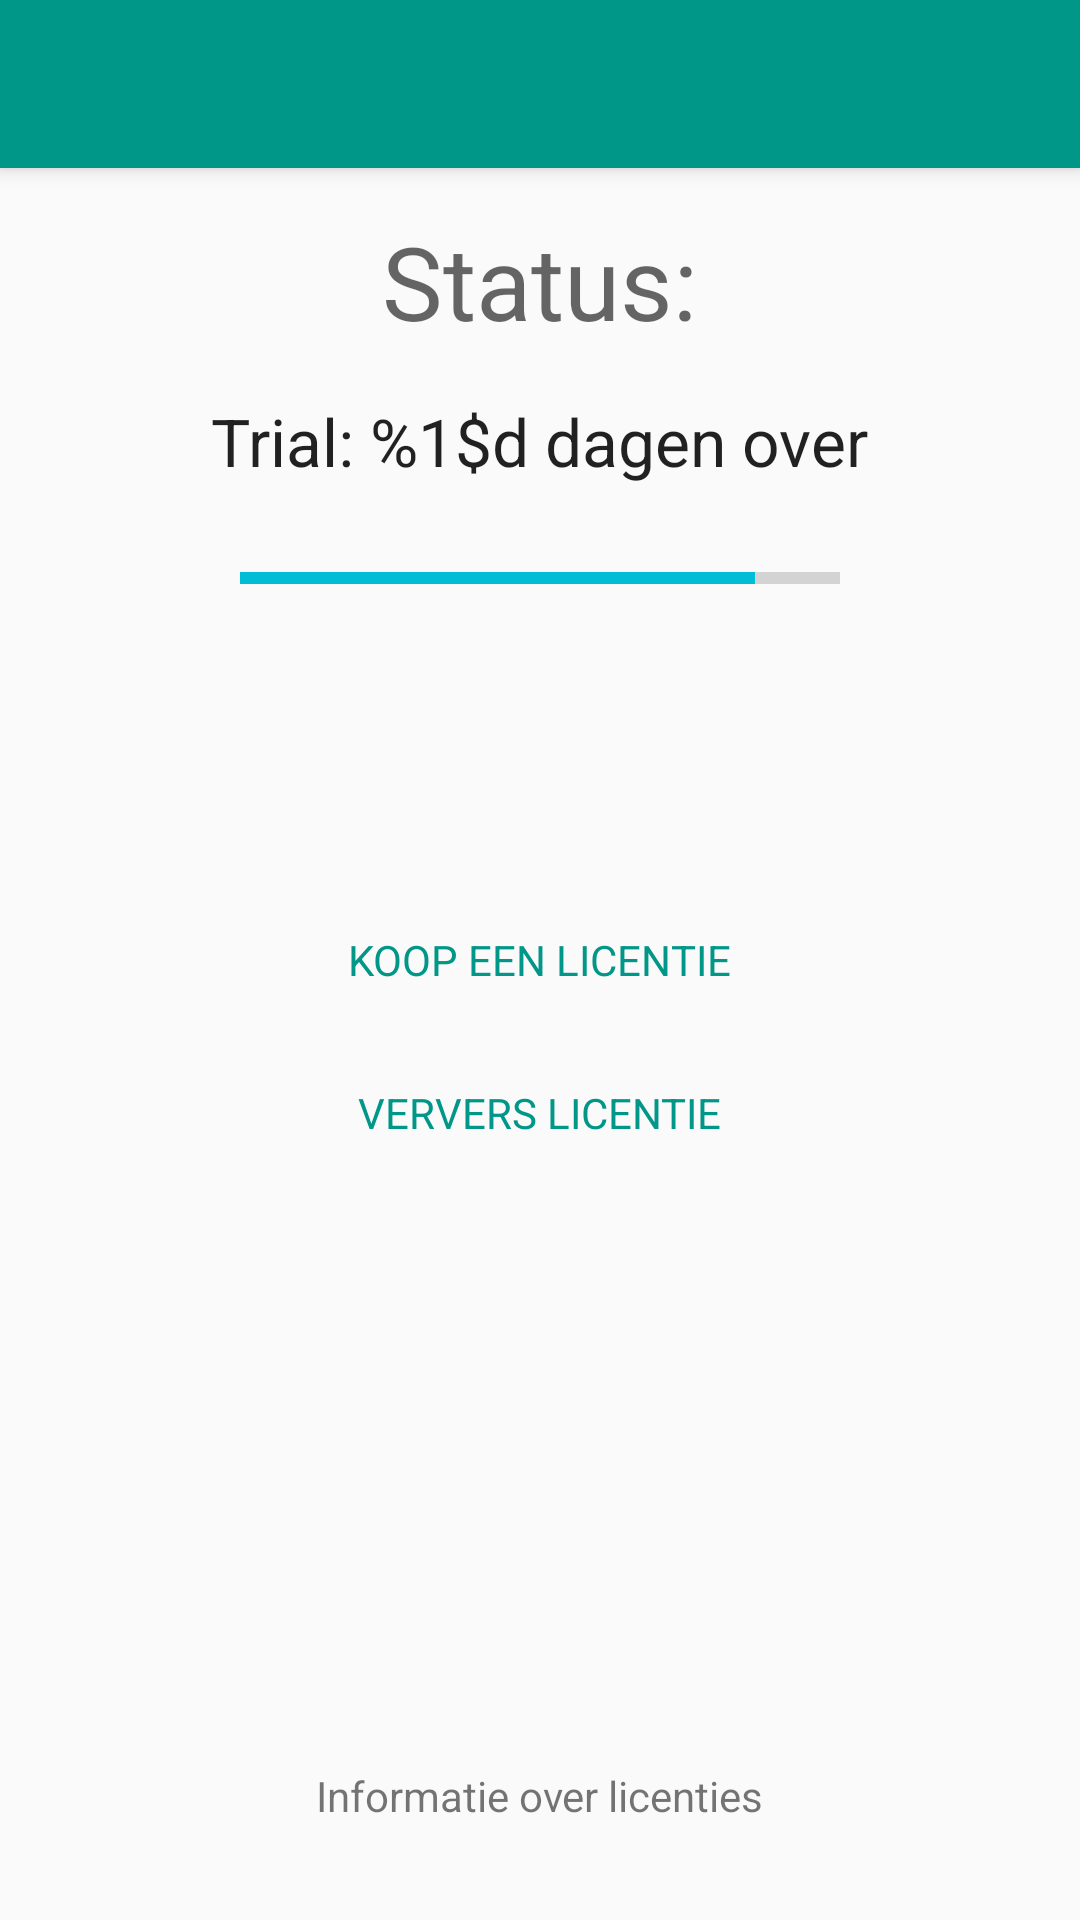

Reconstruct the res/layout file that produces this screen, plus the resources it refers to.
<!-- AndroidManifest.xml: application theme AppTheme -->
<!-- res/layout/activity_license.xml -->
<?xml version="1.0" encoding="utf-8"?>
<RelativeLayout xmlns:android="http://schemas.android.com/apk/res/android"
    xmlns:tools="http://schemas.android.com/tools"
    xmlns:app="http://schemas.android.com/apk/res-auto"
    android:id="@+id/activity_license"
    android:layout_width="match_parent"
    android:layout_height="match_parent"
    tools:context="eu.z3r0byteapps.magistertokens.LicenseActivity">

    <android.support.design.widget.AppBarLayout
        android:elevation="4dp"
        android:layout_width="match_parent"
        android:layout_height="wrap_content"
        android:theme="@style/AppTheme.AppBarOverlay">

        <android.support.v7.widget.Toolbar
            android:id="@+id/toolbar"
            android:layout_width="match_parent"
            android:layout_height="?attr/actionBarSize"
            android:background="?attr/colorPrimary"
            app:popupTheme="@style/AppTheme.PopupOverlay" />

    </android.support.design.widget.AppBarLayout>

    <RelativeLayout
        android:layout_width="match_parent"
        android:layout_height="match_parent"
        android:padding="16dp">

        <TextView
            android:text="@string/status"
            android:layout_width="wrap_content"
            android:layout_height="wrap_content"
            android:layout_alignParentTop="true"
            android:layout_centerHorizontal="true"
            android:layout_marginTop="55dp"
            android:id="@+id/textView"
            android:textAppearance="@style/TextAppearance.AppCompat.Display1" />

        <TextView
            android:layout_marginTop="16dp"
            android:text="@string/trial_days_left"
            android:layout_width="wrap_content"
            android:layout_height="wrap_content"
            android:id="@+id/status"
            android:textAppearance="@style/TextAppearance.AppCompat.Large"
            android:layout_below="@+id/textView"
            android:layout_centerHorizontal="true" />

        <ProgressBar
            style="?android:attr/progressBarStyleHorizontal"
            android:layout_width="200dp"
            android:layout_height="wrap_content"
            android:id="@+id/daysLeftProgressBar"
            android:layout_marginTop="23dp"
            android:layout_below="@+id/status"
            android:layout_centerHorizontal="true"
            android:max="14"
            android:progress="12" />

        <TextView
            android:text="@string/msg_info_licenses"
            android:layout_width="wrap_content"
            android:layout_height="wrap_content"
            android:layout_alignParentBottom="true"
            android:layout_centerHorizontal="true"
            android:padding="16dp"
            android:id="@+id/info_licenses" />

        <TextView
            android:padding="16dp"
            android:layout_width="wrap_content"
            android:layout_height="wrap_content"
            android:text="@string/msg_buy_license"
            android:textAllCaps="true"
            android:textColor="@color/primary"
            android:layout_centerVertical="true"
            android:layout_centerHorizontal="true"
            android:id="@+id/buy_license" />

        <TextView
            android:padding="16dp"
            android:layout_width="wrap_content"
            android:layout_height="wrap_content"
            android:text="@string/msg_refresh_license"
            android:textAllCaps="true"
            android:textColor="@color/primary"
            android:layout_below="@id/buy_license"
            android:layout_centerHorizontal="true"
            android:id="@+id/refresh_license" />

    </RelativeLayout>

</RelativeLayout>
<!-- resources referenced by this layout -->
<resources>
  <color name="primary">#009688</color>
  <string name="msg_buy_license">Koop een licentie</string>
  <string name="msg_info_licenses">Informatie over licenties</string>
  <string name="msg_refresh_license">Ververs licentie</string>
  <string name="status">Status:</string>
  <string name="trial_days_left">Trial: %1$d dagen over</string>
  <style name="AppTheme.AppBarOverlay" parent="ThemeOverlay.AppCompat.Dark.ActionBar" />
  <style name="AppTheme.PopupOverlay" parent="ThemeOverlay.AppCompat.Light" />
  <style name="AppTheme" parent="Theme.AppCompat.Light.DarkActionBar">
          
          <item name="colorPrimary">@color/primary</item>
          <item name="colorPrimaryDark">@color/primary_dark</item>
          <item name="colorAccent">@color/accent</item>
  
          <item name="android:textColorHint">@color/md_white_1000</item>
  
          <item name="windowActionBar">false</item>
          <item name="windowNoTitle">true</item>
      </style>
  <color name="primary_dark">#00796B</color>
  <color name="accent">#00BCD4</color>
</resources>
